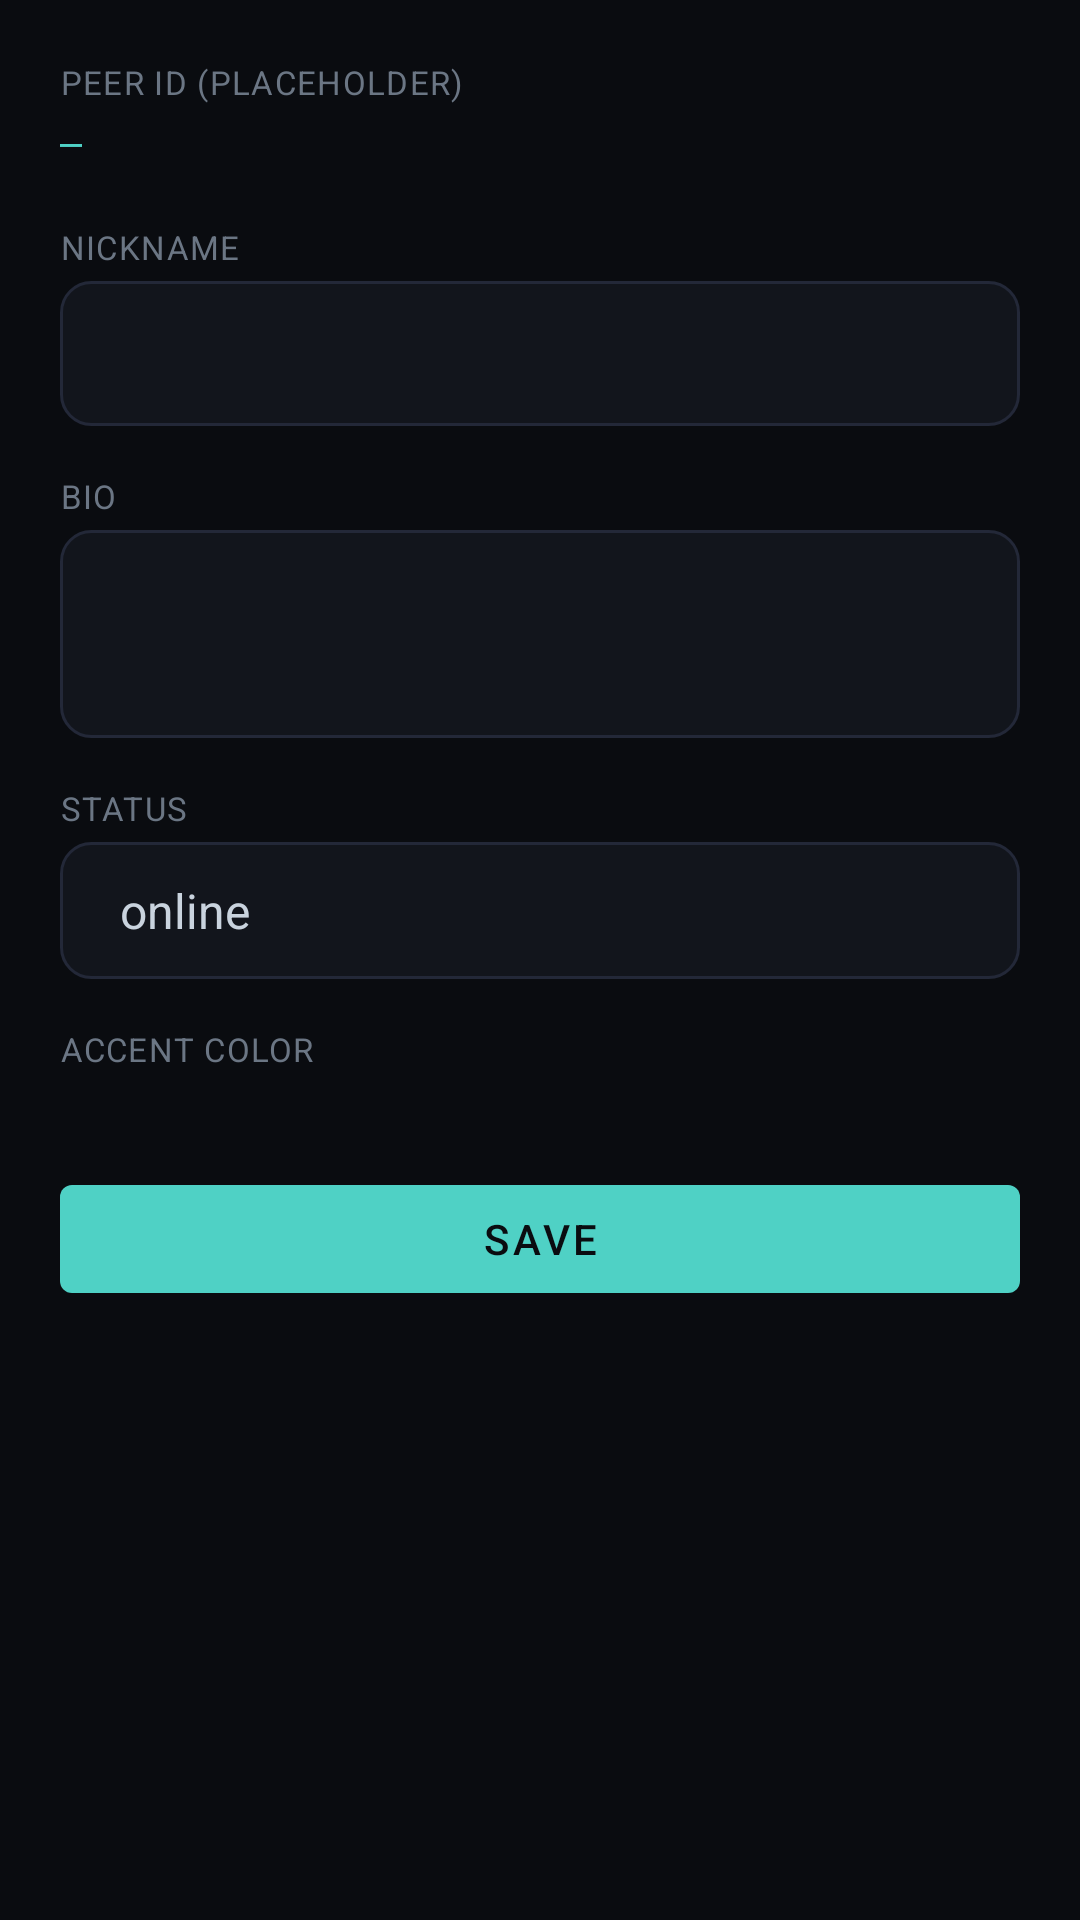

Produce the Android XML layout that renders to this screen, including the resource entries it uses.
<!-- AndroidManifest.xml: application theme Theme.MuleChat -->
<!-- res/layout/fragment_profile.xml -->
<?xml version="1.0" encoding="utf-8"?>
<ScrollView xmlns:android="http://schemas.android.com/apk/res/android"
    android:layout_width="match_parent"
    android:layout_height="match_parent"
    android:background="@color/ink">

    <LinearLayout
        android:layout_width="match_parent"
        android:layout_height="wrap_content"
        android:orientation="vertical"
        android:padding="20dp">

        <TextView
            style="@style/Label"
            android:layout_width="wrap_content"
            android:layout_height="wrap_content"
            android:text="@string/profile_peer_id_label"/>

        <TextView
            android:id="@+id/text_peer_id"
            android:layout_width="match_parent"
            android:layout_height="wrap_content"
            android:layout_marginTop="4dp"
            android:layout_marginBottom="20dp"
            android:fontFamily="monospace"
            android:textColor="@color/signal"
            android:textSize="12sp"
            android:text="—"/>

        <TextView style="@style/Label" android:layout_width="wrap_content" android:layout_height="wrap_content" android:text="@string/profile_nickname_label"/>
        <EditText
            android:id="@+id/input_nickname"
            android:layout_width="match_parent"
            android:layout_height="wrap_content"
            android:layout_marginTop="4dp"
            android:layout_marginBottom="16dp"
            android:background="@drawable/bg_input"
            android:padding="12dp"
            android:textColor="@color/text"
            android:inputType="textPersonName"/>

        <TextView style="@style/Label" android:layout_width="wrap_content" android:layout_height="wrap_content" android:text="@string/profile_bio_label"/>
        <EditText
            android:id="@+id/input_bio"
            android:layout_width="match_parent"
            android:layout_height="wrap_content"
            android:layout_marginTop="4dp"
            android:layout_marginBottom="16dp"
            android:minLines="2"
            android:gravity="top|start"
            android:background="@drawable/bg_input"
            android:padding="12dp"
            android:textColor="@color/text"
            android:inputType="textMultiLine"/>

        <TextView style="@style/Label" android:layout_width="wrap_content" android:layout_height="wrap_content" android:text="@string/profile_status_label"/>
        <Spinner
            android:id="@+id/spinner_status"
            android:layout_width="match_parent"
            android:layout_height="wrap_content"
            android:layout_marginTop="4dp"
            android:layout_marginBottom="16dp"
            android:background="@drawable/bg_input"
            android:padding="12dp"
            android:entries="@array/status_options"/>

        <TextView style="@style/Label" android:layout_width="wrap_content" android:layout_height="wrap_content" android:text="@string/profile_accent_label"/>
        <LinearLayout
            android:id="@+id/accent_swatch_row"
            android:layout_width="wrap_content"
            android:layout_height="wrap_content"
            android:orientation="horizontal"
            android:layout_marginTop="8dp"
            android:layout_marginBottom="24dp">
            
        </LinearLayout>

        <com.google.android.material.button.MaterialButton
            style="@style/PrimaryButton"
            android:id="@+id/btn_save_profile"
            android:layout_width="match_parent"
            android:layout_height="wrap_content"
            android:text="@string/profile_save"/>

    </LinearLayout>
</ScrollView>
<!-- resources referenced by this layout -->
<resources>
  <string-array name="status_options">
          <item>online</item>
          <item>away</item>
          <item>busy</item>
          <item>offline</item>
      </string-array>
  <color name="ink">#0A0C10</color>
  <color name="signal">#4FD1C5</color>
  <color name="text">#C9D3DE</color>
  <!-- drawable bg_input (drawable) -->
  <shape xmlns:android="http://schemas.android.com/apk/res/android"
      android:shape="rectangle">
      <solid android:color="@color/surface"/>
      <stroke android:width="1dp" android:color="@color/line"/>
      <corners android:radius="10dp"/>
  </shape>
  <string name="profile_accent_label">Accent color</string>
  <string name="profile_bio_label">Bio</string>
  <string name="profile_nickname_label">Nickname</string>
  <string name="profile_peer_id_label">Peer ID (placeholder)</string>
  <string name="profile_save">Save</string>
  <string name="profile_status_label">Status</string>
  <style name="Label">
          <item name="android:textColor">@color/textDim</item>
          <item name="android:textSize">11sp</item>
          <item name="android:letterSpacing">0.04</item>
          <item name="android:textAllCaps">true</item>
      </style>
  <style name="PrimaryButton" parent="Widget.MaterialComponents.Button">
          <item name="backgroundTint">@color/signal</item>
          <item name="android:textColor">@color/ink</item>
      </style>
  <style name="Theme.MuleChat" parent="Theme.MaterialComponents.NoActionBar">
          <item name="colorPrimary">@color/signal</item>
          <item name="colorPrimaryDark">@color/ink</item>
          <item name="colorAccent">@color/signal</item>
          <item name="colorSurface">@color/surface</item>
          <item name="colorOnSurface">@color/text</item>
          <item name="android:windowBackground">@color/ink</item>
          <item name="android:textColorPrimary">@color/text</item>
          <item name="android:textColorSecondary">@color/textDim</item>
          <item name="android:navigationBarColor">@color/ink</item>
          <item name="android:statusBarColor">@color/ink</item>
      </style>
  <color name="surface">#12151C</color>
  <color name="line">#232838</color>
  <color name="textDim">#6B7684</color>
</resources>
